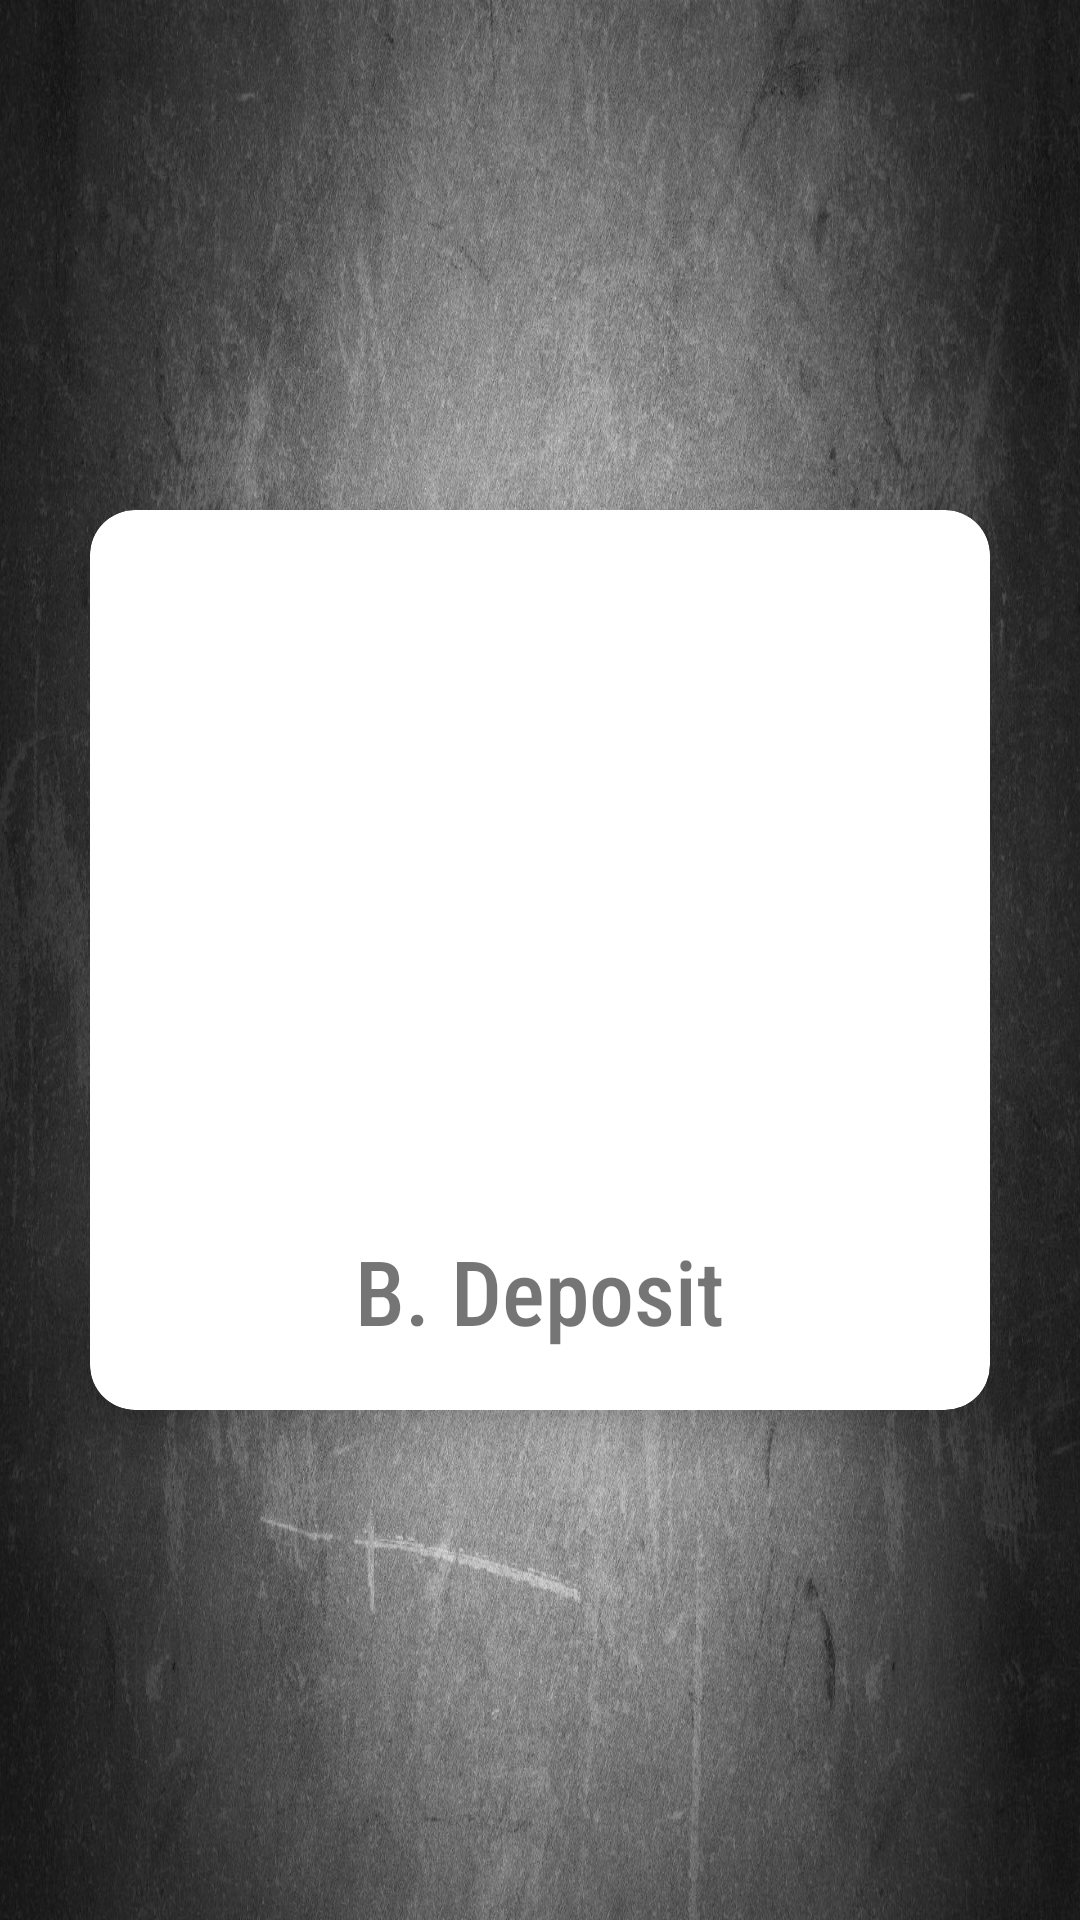

Layout XML and referenced resources for this Android screen:
<!-- AndroidManifest.xml: application theme AppTheme -->
<!-- res/layout/fragment_deposit_layout.xml -->
<?xml version="1.0" encoding="utf-8"?>
<FrameLayout xmlns:android="http://schemas.android.com/apk/res/android"
    xmlns:tools="http://schemas.android.com/tools"
    android:layout_width="match_parent"
    android:layout_height="match_parent"
    xmlns:app="http://schemas.android.com/apk/res-auto"
    tools:context=".ui.fragments.FragmentDeposit"
    android:background="@drawable/bgbg">

    <LinearLayout
        android:layout_width="match_parent"
        android:layout_height="match_parent"
        android:orientation="horizontal"
        android:gravity="center">


            <android.support.v7.widget.CardView
                android:layout_width="300dp"
                android:layout_height="300dp"
                app:cardElevation="10dp"
                android:layout_margin="30dp"
                app:cardCornerRadius="15dp"
                android:id="@+id/cardViewDepositAll">

                <RelativeLayout
                    android:layout_width="match_parent"
                    android:layout_height="match_parent">


                    <ImageView
                        android:layout_width="match_parent"
                        android:layout_height="240dp"
                        android:src="@drawable/allcash"
                        android:id="@+id/fragmentBtnDepsoitAll"
                        />

                    <TextView
                        android:layout_width="wrap_content"
                        android:layout_height="wrap_content"
                        android:text="@string/btn_deposit_all"
                        android:id="@+id/tvDepositAll"
                        android:textSize="30sp"
                        android:layout_centerHorizontal="true"
                        android:layout_centerVertical="true"
                        android:layout_below="@id/fragmentBtnDepsoitAll"/>



                </RelativeLayout>


            </android.support.v7.widget.CardView
               >

            <android.support.v7.widget.CardView
                android:id="@+id/cardViewDepositBanknotes"
                android:layout_width="300dp"
                android:layout_height="300dp"
                app:cardElevation="10dp"
                app:cardCornerRadius="15dp"
                android:layout_margin="30dp">

                <RelativeLayout
                    android:layout_width="match_parent"
                    android:layout_height="match_parent">


                    <ImageView
                        android:layout_width="match_parent"
                        android:layout_height="240dp"
                        android:src="@drawable/cash"
                        android:id="@+id/fragmentBtnDepositBanknotes"
                        />

                    <TextView
                        android:layout_width="wrap_content"
                        android:layout_height="wrap_content"
                        android:text="@string/deposit_cash"
                        android:id="@+id/tvDepositBanknotes"
                        android:layout_below="@id/fragmentBtnDepositBanknotes"
                        android:textSize="30sp"
                        android:layout_centerHorizontal="true"
                        android:layout_centerVertical="true"/>

                </RelativeLayout>



            </android.support.v7.widget.CardView>

            <android.support.v7.widget.CardView
                android:id="@+id/cardViewDepositCoins"
                android:layout_width="300dp"
                android:layout_height="300dp"
                app:cardElevation="10dp"
                app:cardCornerRadius="15dp"
                android:layout_margin="30dp">

                <RelativeLayout
                    android:layout_width="match_parent"
                    android:layout_height="match_parent">


                    <ImageView
                        android:layout_width="match_parent"
                        android:layout_height="240dp"
                        android:src="@drawable/coins"
                        android:id="@+id/fragmentBtnDepositCoins"
                        />

                    <TextView
                        android:layout_width="wrap_content"
                        android:layout_height="wrap_content"
                        android:text="@string/deposit_coins"
                        android:id="@+id/tvDepositCoins"
                        android:textSize="30sp"
                        android:layout_centerHorizontal="true"
                        android:layout_centerVertical="true"
                        android:layout_below="@id/fragmentBtnDepositCoins"/>


                </RelativeLayout>



            </android.support.v7.widget.CardView>


    </LinearLayout>




</FrameLayout>
<!-- resources referenced by this layout -->
<resources>
  <!-- drawable allcash: png bitmap (drawable-nodpi, 51934 bytes) -->
  <!-- drawable bgbg: jpg bitmap (drawable-nodpi, 479491 bytes) -->
  <string name="btn_deposit_all">Deposit</string>
  <string name="deposit_cash">B. Deposit</string>
  <string name="deposit_coins">Deposit Coins</string>
  <style name="AppTheme" parent="Theme.AppCompat.Light.NoActionBar">
          
          <item name="colorPrimary">@color/colorPrimary</item>
          <item name="colorPrimaryDark">@color/colorPrimaryDark</item>
          <item name="colorAccent">@color/colorAccent</item>
          <item name="android:textViewStyle">@style/MyTextViewStyle</item>
  
      </style>
  <color name="colorPrimary">#878787</color>
  <color name="colorPrimaryDark">#000000</color>
  <color name="colorAccent">#D81B60</color>
  <style name="MyTextViewStyle" parent="android:Widget.TextView">
          <item name="android:fontFamily">sans-serif-condensed-medium"</item>
      </style>
</resources>
